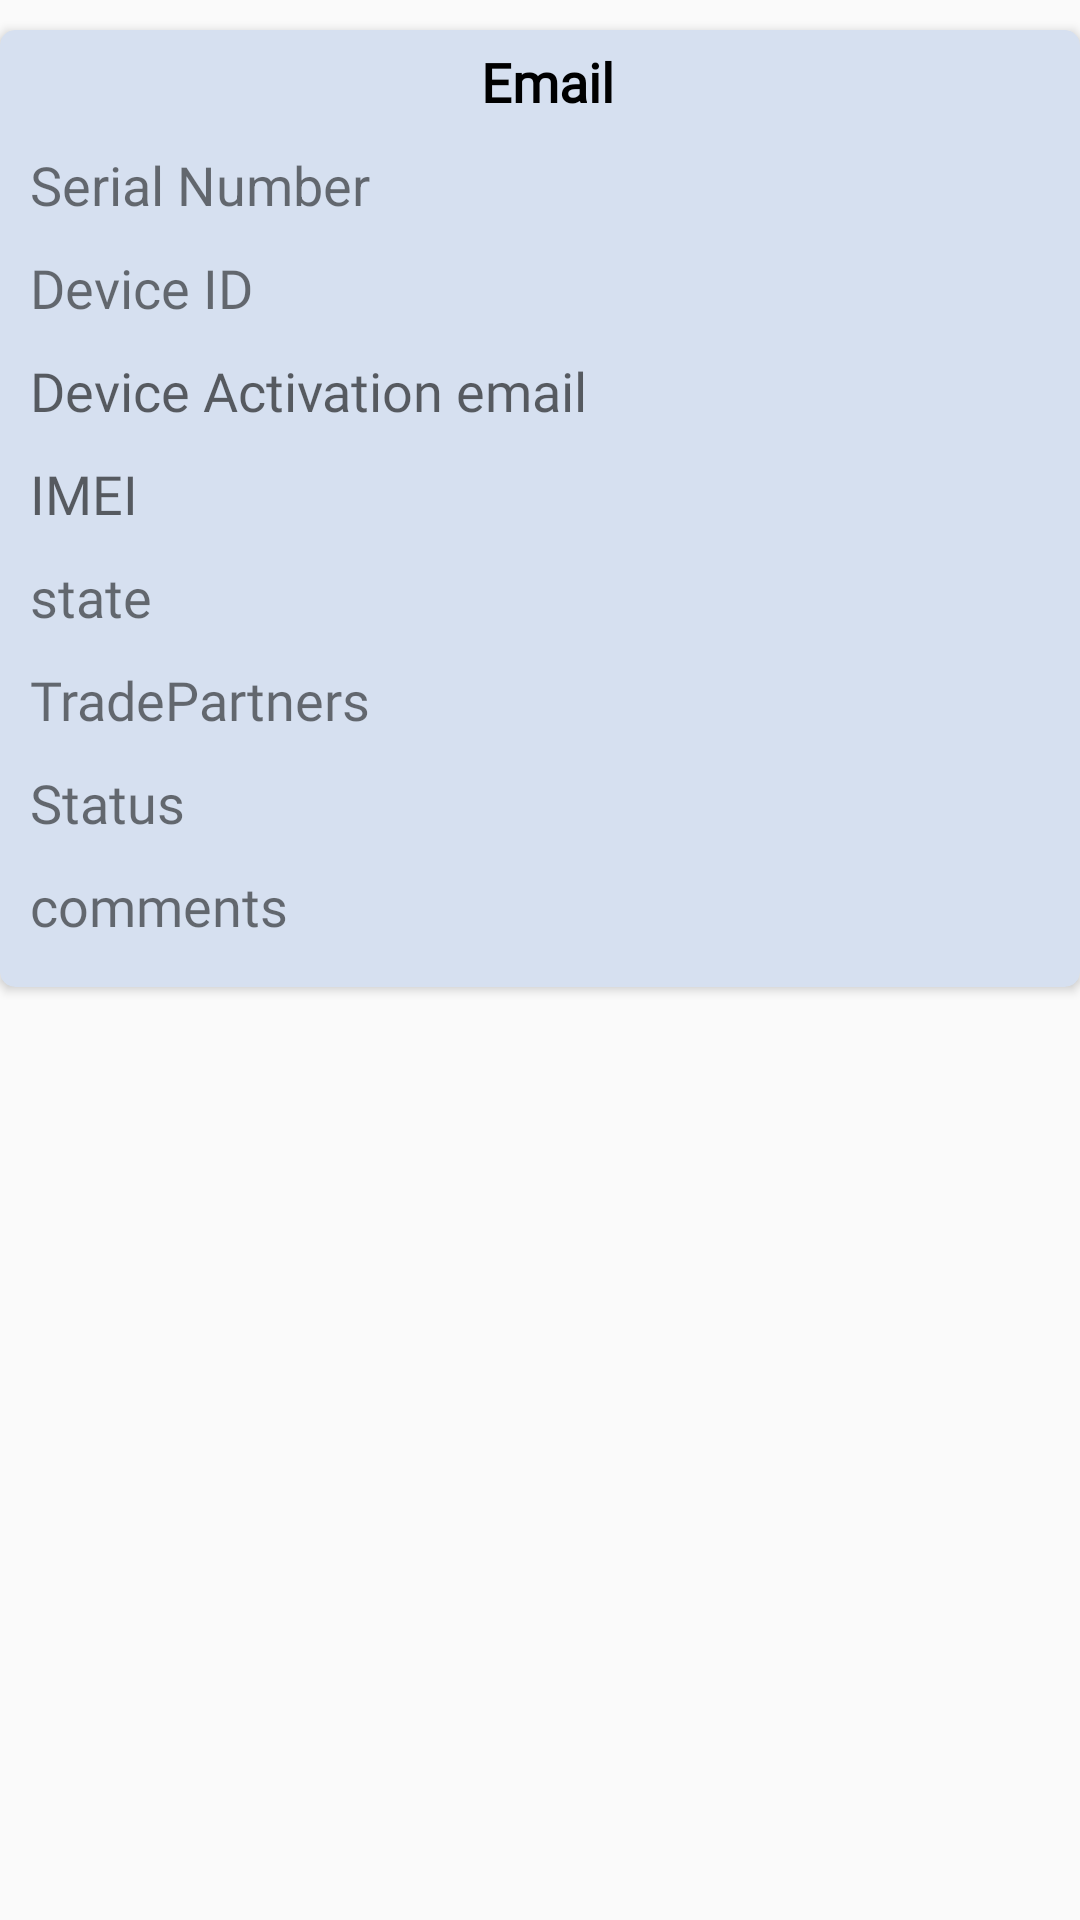

Here is an Android app screen rendered from its layout file. Give the layout XML and the strings, colors and styles it references.
<!-- AndroidManifest.xml: application theme AppTheme -->
<!-- res/layout/activity_details.xml -->
<?xml version="1.0" encoding="utf-8"?>
<RelativeLayout xmlns:android="http://schemas.android.com/apk/res/android"
    xmlns:tools="http://schemas.android.com/tools"
    android:layout_width="match_parent"
    android:layout_height="wrap_content"
   xmlns:app="http://schemas.android.com/apk/res-auto"
    tools:context=".Details">

    <androidx.cardview.widget.CardView
        android:layout_width="match_parent"
        android:layout_marginTop="10dp"
        app:cardCornerRadius="5dp"
        android:backgroundTint="@color/backGround"
        android:layout_height="wrap_content">

        <LinearLayout
            android:layout_width="match_parent"
            android:layout_height="wrap_content"
            android:layout_marginLeft="5dp"
            android:paddingBottom="10dp"
            android:orientation="vertical">
            <TextView
                android:id="@+id/name"
                android:layout_width="match_parent"
                android:layout_height="wrap_content"
                android:layout_margin="5dp"
                android:fontFamily="@font/calibri"
                android:gravity="center"
                android:textColor="#000"
                android:text="Email"
                android:textSize="18sp"
                android:textStyle="bold" />

            <TextView
                android:id="@+id/sn"
                android:layout_width="match_parent"
                android:layout_height="wrap_content"
                android:layout_margin="5dp"
                android:text="Serial Number"
                android:textSize="18sp" />

            <TextView
                android:id="@+id/Did"
                android:layout_width="match_parent"
                android:layout_height="wrap_content"
                android:text="Device ID"
                android:fontFamily="@font/calibri"
                android:textStyle="normal"
                android:layout_margin="5dp"
                android:textSize="18sp" />


            <TextView
                android:id="@+id/dae"
                android:layout_width="match_parent"
                android:textStyle="normal"
                android:layout_height="wrap_content"
                android:fontFamily="@font/calibri"
                android:hint="Device Activation email"
                android:layout_margin="5dp"
                android:textSize="18sp" />


            <TextView
                android:id="@+id/IMEI"
                android:layout_width="match_parent"
                android:layout_height="wrap_content"
                android:hint="IMEI"
                android:fontFamily="@font/calibri"
                android:textStyle="normal"
                android:layout_margin="5dp"
                android:textSize="18sp" />

            <TextView
                android:id="@+id/state"
                android:layout_width="match_parent"
                android:layout_height="wrap_content"
                android:text="state"
                android:fontFamily="@font/calibri"
                android:textStyle="normal"
                android:layout_margin="5dp"
                android:textSize="18sp" />

            <TextView
                android:id="@+id/TP"
                android:layout_width="match_parent"
                android:layout_height="wrap_content"
                android:text="TradePartners"
                android:fontFamily="@font/calibri"
                android:textStyle="normal"
                android:layout_margin="5dp"
                android:textSize="18sp" />


            <TextView
                android:id="@+id/status"
                android:layout_width="match_parent"
                android:layout_height="wrap_content"
                android:text="Status"
                android:textStyle="normal"
                android:layout_margin="5dp"
                android:fontFamily="@font/calibri"
                android:textSize="18sp" />

            <TextView
                android:id="@+id/cm"
                android:layout_width="match_parent"
                android:layout_height="wrap_content"
                android:text="comments"
                android:textStyle="normal"
                android:layout_margin="5dp"
                android:fontFamily="@font/calibri"
                android:textSize="18sp" />
        </LinearLayout>

    </androidx.cardview.widget.CardView>

</RelativeLayout>
<!-- resources referenced by this layout -->
<resources>
  <color name="backGround">#d6e0f0</color>
  <style name="AppTheme" parent="Theme.AppCompat.Light.NoActionBar">
          
          <item name="colorPrimary">@color/colorPrimary</item>
          <item name="colorPrimaryDark">@color/colorPrimaryDark</item>
          <item name="colorAccent">@color/colorAccent</item>
      </style>
  <color name="colorPrimary">#393e46</color>
  <color name="colorPrimaryDark">#222831</color>
  <color name="colorAccent">#555555</color>
</resources>
